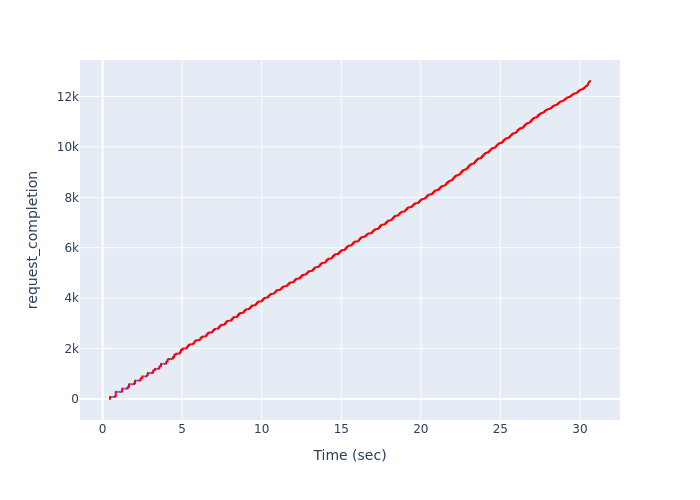

Data behind this chart, as committed beside it:
, Time (sec), request_completion
0, 0.4655, 1
1, 0.4655, 2
2, 0.4655, 3
3, 0.4655, 4
4, 0.4655, 5
5, 0.4655, 6
6, 0.4655, 7
7, 0.4655, 8
8, 0.4655, 9
9, 0.4655, 10
10, 0.4655, 11
11, 0.4655, 12
12, 0.4655, 13
13, 0.4655, 14
14, 0.4655, 15
15, 0.4655, 16
16, 0.4655, 17
17, 0.4655, 18
18, 0.4655, 19
19, 0.4655, 20
20, 0.4655, 21
21, 0.4655, 22
22, 0.4655, 23
23, 0.4655, 24
24, 0.4655, 25
25, 0.4655, 26
26, 0.4655, 27
27, 0.4655, 28
28, 0.4655, 29
29, 0.4655, 30
30, 0.4655, 31
31, 0.4655, 32
32, 0.4655, 33
33, 0.4655, 34
34, 0.4655, 35
35, 0.4655, 36
36, 0.4655, 37
37, 0.4655, 38
38, 0.4655, 39
39, 0.4655, 40
40, 0.4655, 41
41, 0.4655, 42
42, 0.4655, 43
43, 0.4655, 44
44, 0.4655, 45
45, 0.4655, 46
46, 0.4655, 47
47, 0.4655, 48
48, 0.4655, 49
49, 0.4655, 50
50, 0.4655, 51
51, 0.4655, 52
52, 0.4655, 53
53, 0.4655, 54
54, 0.4655, 55
55, 0.4655, 56
56, 0.4655, 57
57, 0.4655, 58
58, 0.4655, 59
59, 0.4655, 60
... 12,552 more rows
